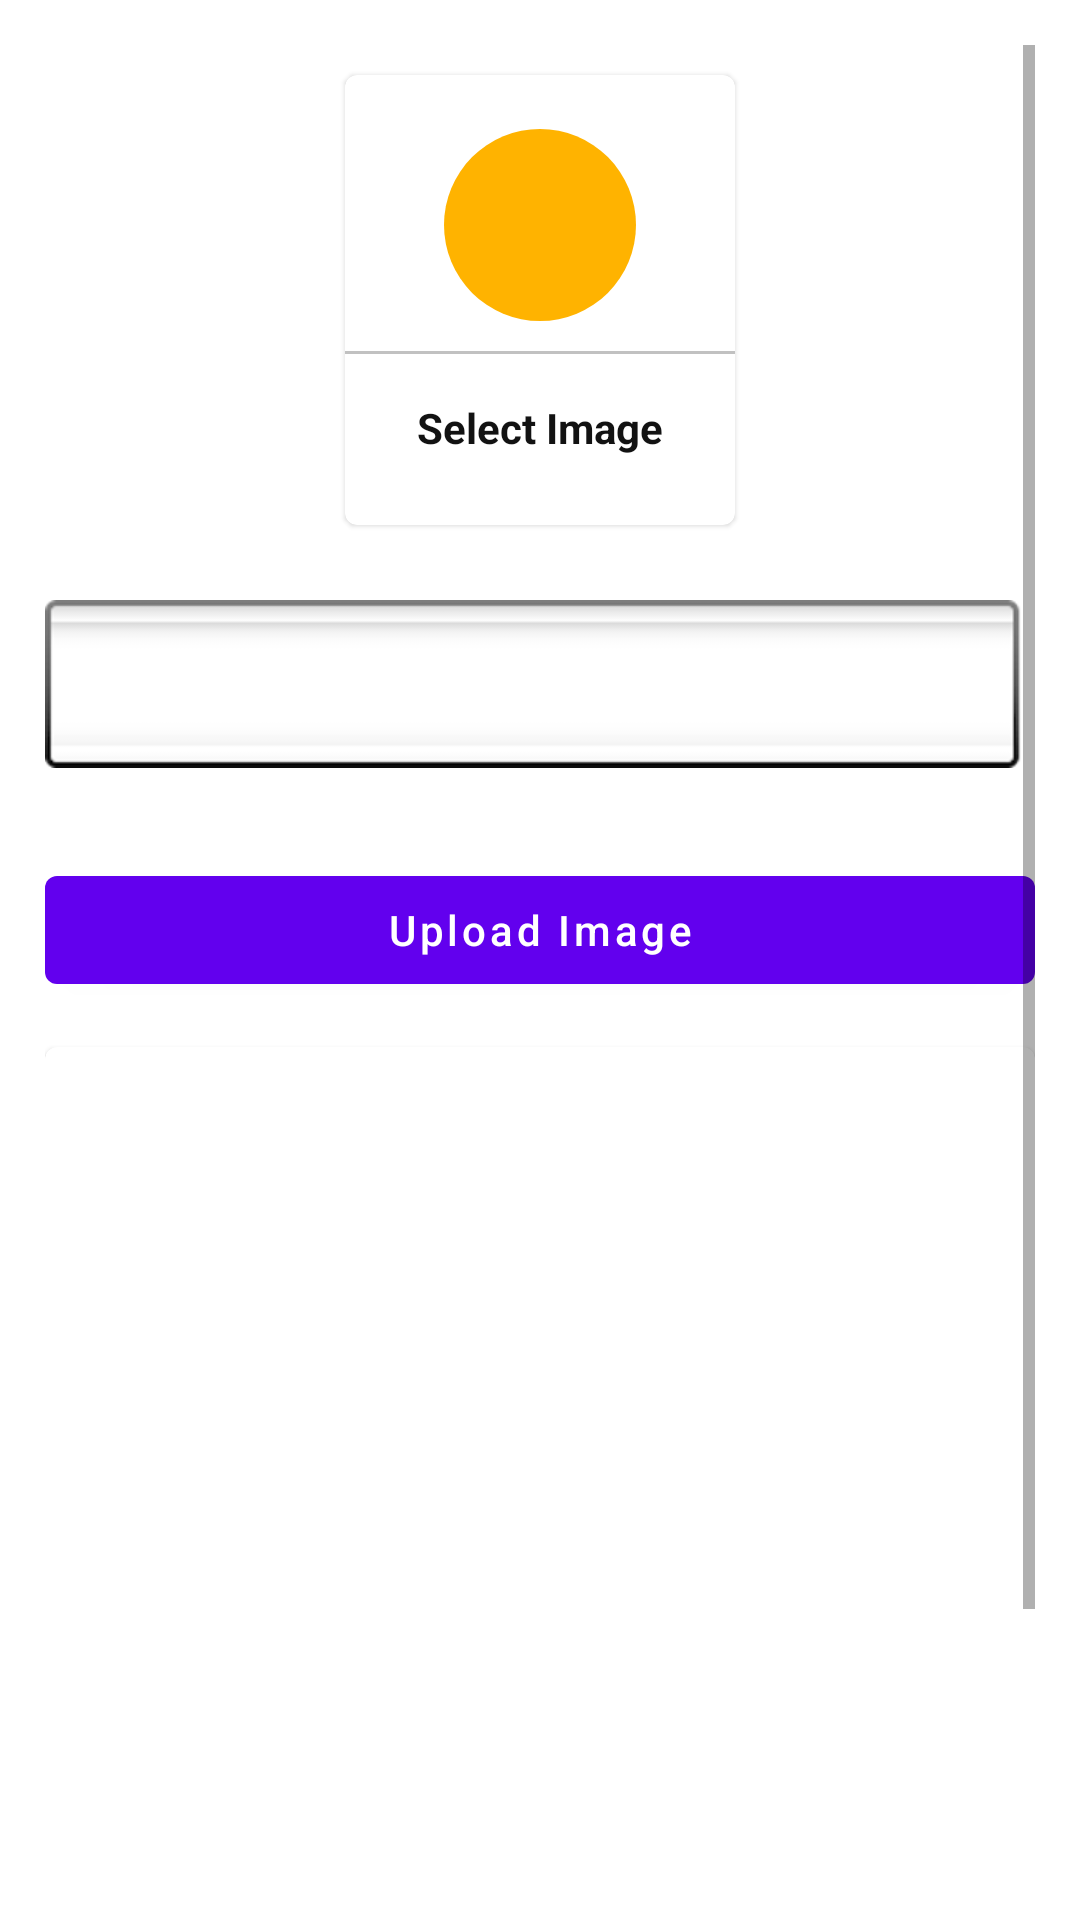

The Android layout XML behind this screen, and the referenced resources:
<!-- AndroidManifest.xml: application theme Theme.CollegeAdminApp -->
<!-- res/layout/activity_upload_image.xml -->
<?xml version="1.0" encoding="utf-8"?>
<layout xmlns:android="http://schemas.android.com/apk/res/android"
    xmlns:tools="http://schemas.android.com/tools"
    tools:context=".ui.UploadImageActivity">

    <RelativeLayout
        android:layout_width="match_parent"
        android:layout_height="match_parent">

        <ScrollView
            android:layout_width="match_parent"
            android:layout_height="match_parent"
            android:padding="@dimen/margin_15">

            <LinearLayout
                android:layout_width="match_parent"
                android:layout_height="wrap_content"
                android:orientation="vertical">

                <com.google.android.material.card.MaterialCardView
                    android:id="@+id/layoutSelectImage"
                    android:layout_width="@dimen/layout_width_130"
                    android:layout_height="@dimen/layout_height_150"
                    android:layout_gravity="center"
                    android:layout_margin="@dimen/margin_10">

                    <LinearLayout
                        android:layout_width="match_parent"
                        android:layout_height="match_parent"
                        android:gravity="center"
                        android:orientation="vertical">

                        <ImageView
                            android:layout_width="@dimen/layout_64"
                            android:layout_height="@dimen/layout_64"
                            android:background="@drawable/circle_yellow"
                            android:padding="@dimen/margin_15"
                            android:src="@drawable/ic_add_image" />

                        <View
                            android:layout_width="match_parent"
                            android:layout_height="1dp"
                            android:layout_marginTop="@dimen/margin_10"
                            android:background="@color/lightGray" />

                        <TextView
                            android:layout_width="wrap_content"
                            android:layout_height="wrap_content"
                            android:layout_marginTop="@dimen/margin_10"
                            android:padding="@dimen/margin_5"
                            android:text="@string/select_image"
                            android:textColor="@color/textColor"
                            android:textStyle="bold" />
                    </LinearLayout>
                </com.google.android.material.card.MaterialCardView>

                <Spinner
                    android:id="@+id/spinner_image_category"
                    android:layout_width="match_parent"
                    android:layout_height="wrap_content"
                    android:layout_marginVertical="@dimen/margin_15"
                    android:background="@android:drawable/spinner_background"
                    android:gravity="center" />

                <com.google.android.material.button.MaterialButton
                    android:id="@+id/btnUploadImage"
                    android:layout_width="match_parent"
                    android:layout_height="wrap_content"
                    android:layout_marginTop="@dimen/margin_15"
                    android:text="@string/upload_image"
                    android:textAllCaps="false" />

                <com.google.android.material.card.MaterialCardView
                    android:layout_width="match_parent"
                    android:layout_height="@dimen/dimen_400"
                    android:layout_marginTop="@dimen/margin_15">

                    <ImageView
                        android:id="@+id/ivGallery"
                        android:layout_width="match_parent"
                        android:layout_height="match_parent"
                        android:scaleType="centerCrop" />
                </com.google.android.material.card.MaterialCardView>
            </LinearLayout>
        </ScrollView>

        <LinearLayout
            android:id="@+id/linear_layout"
            android:layout_width="wrap_content"
            android:layout_height="wrap_content"
            android:layout_centerInParent="true"
            android:orientation="horizontal" />
    </RelativeLayout>
</layout>
<!-- resources referenced by this layout -->
<resources>
  <color name="lightGray">#c1c1c1</color>
  <color name="textColor">#121212</color>
  <dimen name="dimen_400">400dp</dimen>
  <dimen name="layout_64">64dp</dimen>
  <dimen name="layout_height_150">150dp</dimen>
  <dimen name="layout_width_130">130dp</dimen>
  <dimen name="margin_10">10dp</dimen>
  <dimen name="margin_15">15dp</dimen>
  <dimen name="margin_5">5dp</dimen>
  <!-- drawable circle_yellow (drawable) -->
  <?xml version="1.0" encoding="utf-8"?>
  <shape android:shape="oval"
      xmlns:android="http://schemas.android.com/apk/res/android">
      <solid android:color="@color/yellow"/>
  </shape>
  <string name="select_image">Select Image</string>
  <string name="upload_image">Upload Image</string>
  <style name="Theme.CollegeAdminApp" parent="Theme.MaterialComponents.DayNight.NoActionBar">
          
          <item name="colorPrimary">@color/purple_500</item>
          <item name="colorPrimaryVariant">@color/purple_700</item>
          <item name="colorOnPrimary">@color/white</item>
          
          <item name="colorSecondary">@color/teal_200</item>
          <item name="colorSecondaryVariant">@color/teal_700</item>
          <item name="colorOnSecondary">@color/black</item>
          
          <item name="android:statusBarColor" tools:targetApi="l">?attr/colorPrimaryVariant</item>
          
      </style>
  <color name="yellow">#ffb300</color>
  <color name="purple_500">#FF6200EE</color>
  <color name="purple_700">#FF3700B3</color>
  <color name="white">#ffffff</color>
  <color name="teal_200">#FF03DAC5</color>
  <color name="teal_700">#FF018786</color>
  <color name="black">#FF000000</color>
</resources>
